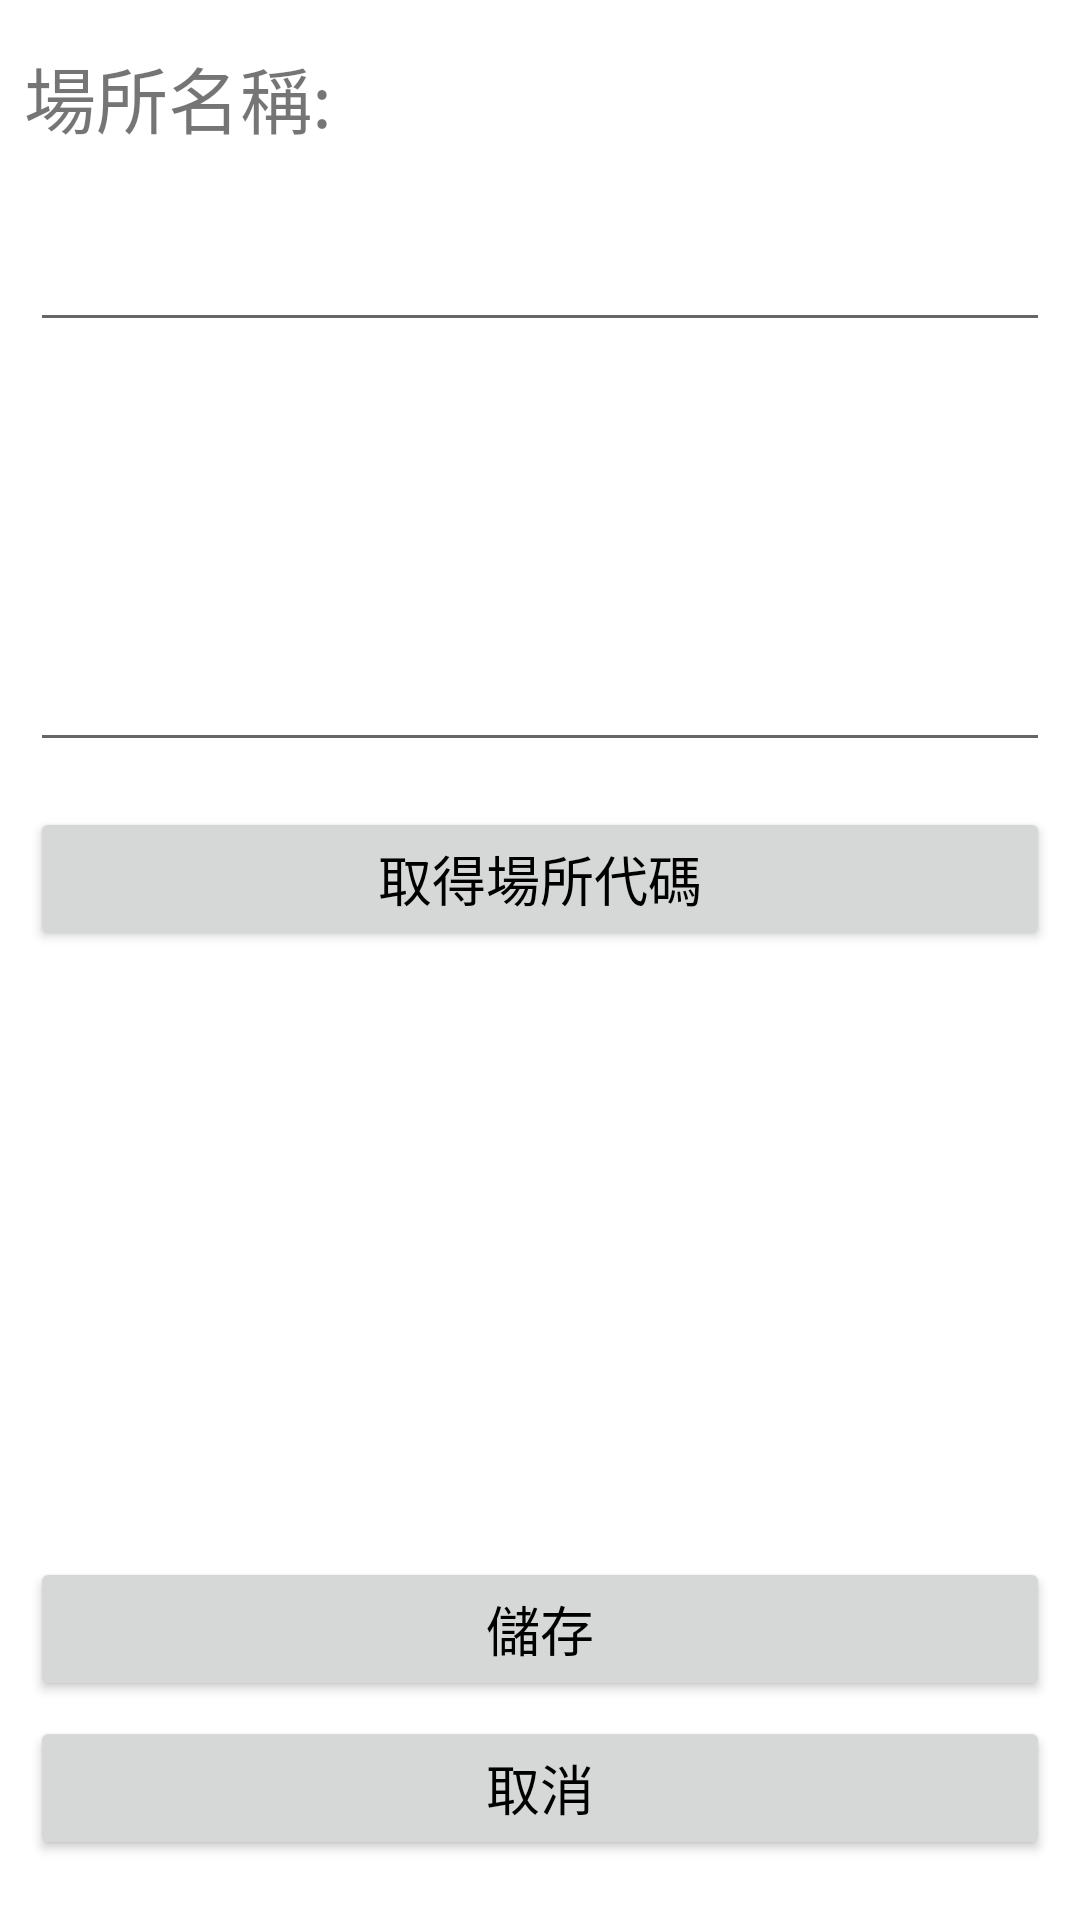

Layout XML and referenced resources for this Android screen:
<!-- AndroidManifest.xml: application theme Theme.SMS2CDC -->
<!-- res/layout/activity_new_place.xml -->
<?xml version="1.0" encoding="utf-8"?>
<androidx.constraintlayout.widget.ConstraintLayout xmlns:android="http://schemas.android.com/apk/res/android"
    xmlns:app="http://schemas.android.com/apk/res-auto"
    xmlns:tools="http://schemas.android.com/tools"
    android:layout_width="match_parent"
    android:layout_height="match_parent"
    tools:context=".NewPlace">

    <TextView
        android:id="@+id/textView"
        android:layout_width="wrap_content"
        android:layout_height="wrap_content"
        android:text="@string/tv_PlaceName"
        android:textSize="24dp"
        android:layout_marginStart="8dp"
        android:layout_marginBottom="20dp"
        app:layout_constraintBottom_toBottomOf="parent"
        app:layout_constraintStart_toStartOf="parent"
        app:layout_constraintTop_toTopOf="parent"
        app:layout_constraintVertical_bias="0.025" />

    <EditText
        android:id="@+id/et_PlaceName"
        android:layout_width="match_parent"
        android:layout_height="wrap_content"
        android:textSize="24dp"
        android:layout_marginTop="15dp"
        android:layout_marginStart="10dp"
        android:layout_marginEnd="10dp"
        app:layout_constraintTop_toBottomOf="@+id/textView" />

    <EditText
        android:id="@+id/et_PlaceStr"
        android:layout_width="match_parent"
        android:layout_height="125dp"
        android:textSize="20dp"
        android:layout_marginTop="15dp"
        android:layout_marginStart="10dp"
        android:layout_marginEnd="10dp"
        app:layout_constraintTop_toBottomOf="@+id/et_PlaceName" />

    <Button
        android:id="@+id/btn_ScanQRCode"
        android:layout_width="match_parent"
        android:layout_height="wrap_content"
        android:text="@string/btn_ScanQRCode"
        android:textColor="@color/black"
        android:textSize="18sp"
        android:layout_marginTop="15dp"
        android:layout_marginStart="10dp"
        android:layout_marginEnd="10dp"
        app:layout_constraintTop_toBottomOf="@+id/et_PlaceStr"/>

    <Button
        android:id="@+id/btn_SavePlace"
        android:layout_width="match_parent"
        android:layout_height="wrap_content"
        android:text="@string/btn_SavePlace"
        android:textColor="@color/black"
        android:textSize="18sp"

        android:layout_marginStart="10dp"
        android:layout_marginEnd="10dp"
        android:layout_marginBottom="5dp"
        app:layout_constraintBottom_toTopOf="@+id/btn_CancelEdit" />

    <Button
        android:id="@+id/btn_CancelEdit"
        android:layout_width="match_parent"
        android:layout_height="wrap_content"
        android:text="@string/btn_CancelPlace"
        android:textColor="@color/black"
        android:textSize="18sp"
        android:layout_marginStart="10dp"
        android:layout_marginEnd="10dp"
        android:layout_marginBottom="20dp"
        app:layout_constraintBottom_toBottomOf="parent" />
</androidx.constraintlayout.widget.ConstraintLayout>
<!-- resources referenced by this layout -->
<resources>
  <color name="black">#FF000000</color>
  <string name="btn_CancelPlace">取消</string>
  <string name="btn_SavePlace">儲存</string>
  <string name="btn_ScanQRCode">取得場所代碼</string>
  <string name="tv_PlaceName">場所名稱:</string>
  <style name="Theme.SMS2CDC" parent="Theme.MaterialComponents.DayNight.DarkActionBar">
  
  
  
  
  
  
  
  
  
  
  
  
          
          <item name="colorPrimary">@color/colorPrimary</item>
          <item name="colorPrimaryVariant">@color/black</item>
          <item name="colorOnPrimary">@color/colorPrimary</item>
          
          <item name="colorSecondary">@color/teal_200</item>
          <item name="colorSecondaryVariant">@color/teal_700</item>
          <item name="colorOnSecondary">@color/black</item>
          
          <item name="android:statusBarColor" tools:targetApi="l">?attr/colorPrimaryVariant</item>
          
      </style>
  <color name="colorPrimary">#69B9FF</color>
  <color name="teal_200">#FF03DAC5</color>
  <color name="teal_700">#FF018786</color>
</resources>
